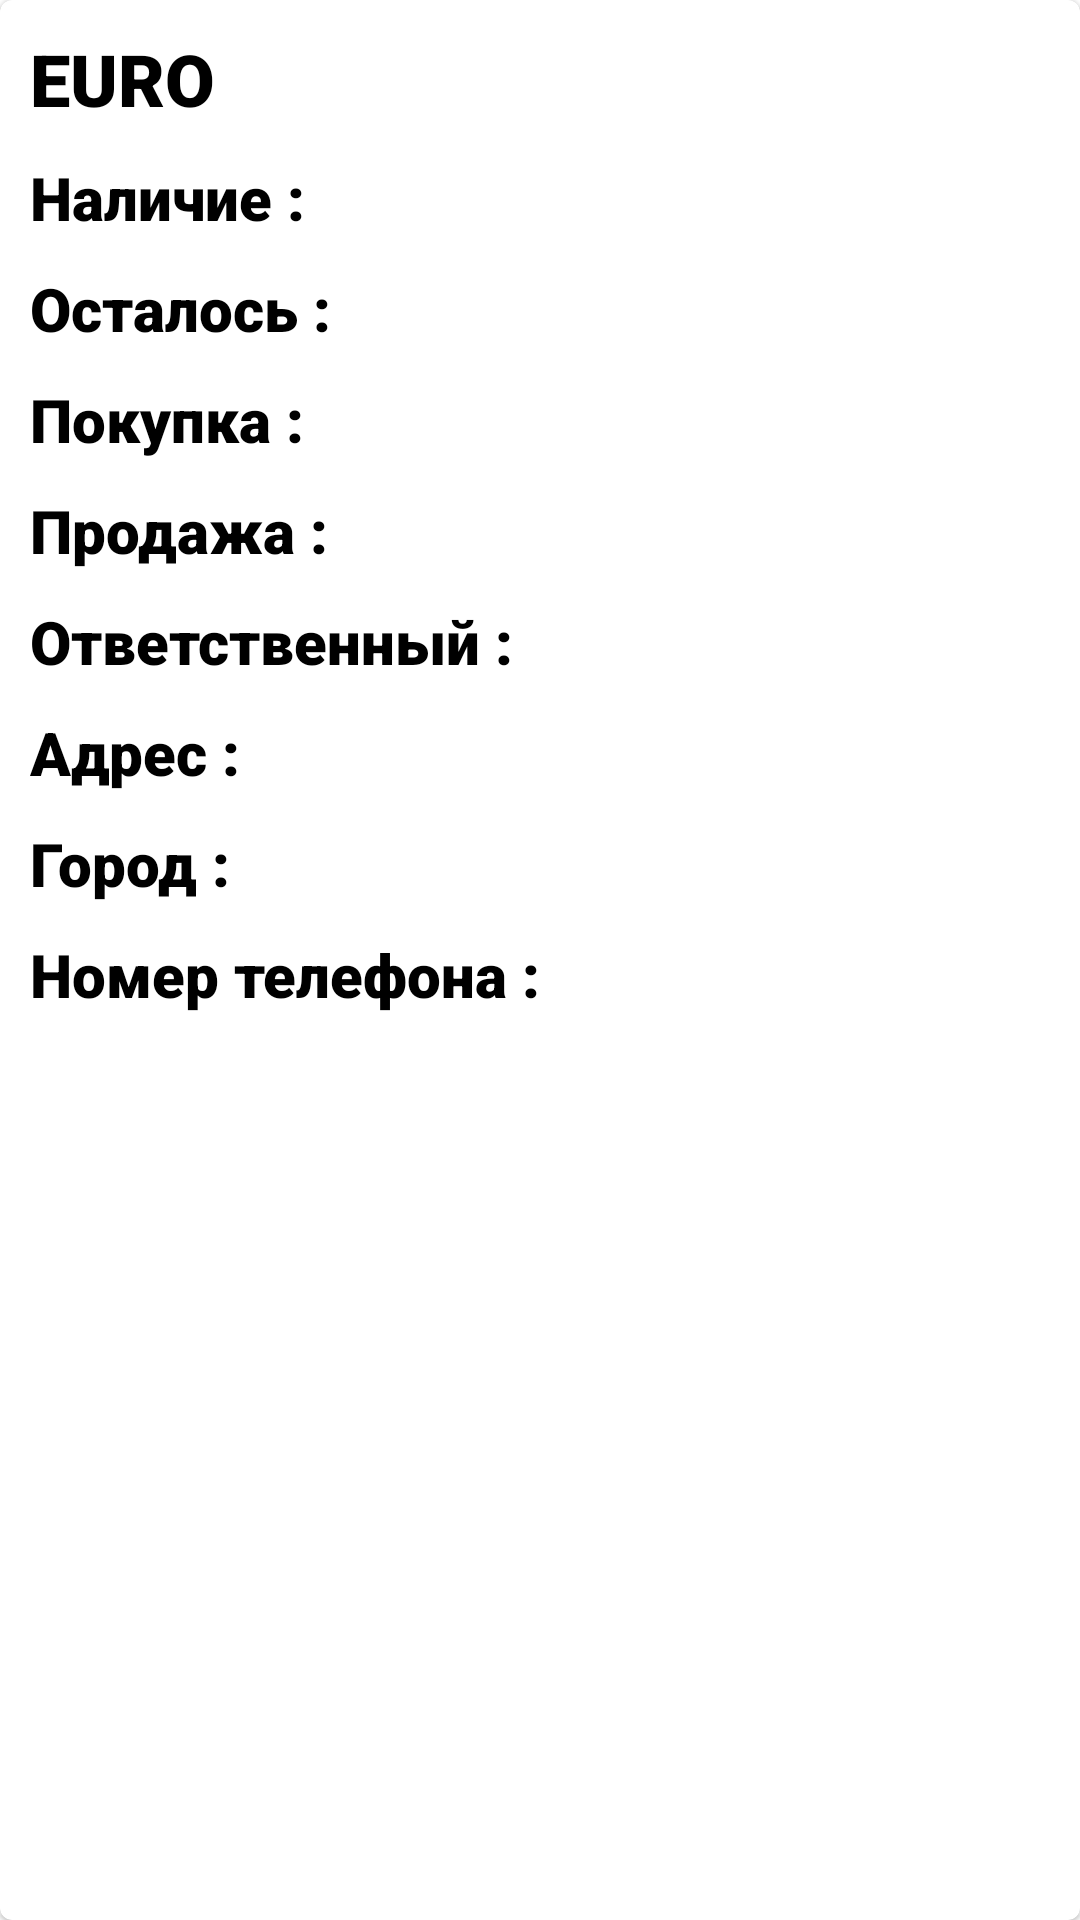

Reconstruct the res/layout file that produces this screen, plus the resources it refers to.
<!-- AndroidManifest.xml: application theme Theme.ObmenValut -->
<!-- res/layout/valuta_item.xml -->
<?xml version="1.0" encoding="utf-8"?>
<com.google.android.material.card.MaterialCardView xmlns:android="http://schemas.android.com/apk/res/android"
    android:layout_width="match_parent"
    android:layout_height="wrap_content"
    xmlns:app="http://schemas.android.com/apk/res-auto"
    android:background="@color/purple_700"
    android:elevation="4dp"
    android:layout_marginTop="10dp"
    android:layout_marginHorizontal="10dp">
    <androidx.constraintlayout.widget.ConstraintLayout
        android:layout_width="match_parent"
        android:padding="10dp"
        android:layout_height="match_parent">


        <TextView
            android:id="@+id/nameValuta"
            android:layout_width="wrap_content"
            android:layout_height="wrap_content"
            android:text="@string/euro"
            app:layout_constraintTop_toTopOf="parent"
            app:layout_constraintLeft_toLeftOf="parent"
            android:textSize="24sp"
            android:textColor="@color/black"
            android:fontFamily="sans-serif-black"
            />

        <TextView
            android:id="@+id/nalichieTextView"
            android:layout_width="wrap_content"
            android:layout_height="wrap_content"
            android:text="@string/nal"
            app:layout_constraintTop_toBottomOf="@id/nameValuta"
            app:layout_constraintLeft_toLeftOf="parent"
            android:textSize="20sp"
            android:textColor="@color/black"
            android:fontFamily="sans-serif-black"
            android:layout_marginTop="10dp"
            />

        <TextView
            android:id="@+id/numTextView"
            android:layout_width="wrap_content"
            android:layout_height="wrap_content"
            android:text="@string/ost"
            app:layout_constraintTop_toBottomOf="@id/nalichieTextView"
            app:layout_constraintLeft_toLeftOf="parent"
            android:textSize="20sp"
            android:textColor="@color/black"
            android:fontFamily="sans-serif-black"
            android:layout_marginTop="10dp"
            />

        <TextView
            android:id="@+id/pokupkaTextView"
            android:layout_width="wrap_content"
            android:layout_height="wrap_content"
            android:text="@string/pokupka"
            app:layout_constraintTop_toBottomOf="@id/numTextView"
            app:layout_constraintLeft_toLeftOf="parent"
            android:textSize="20sp"
            android:textColor="@color/black"
            android:fontFamily="sans-serif-black"
            android:layout_marginTop="10dp"
            />
        <TextView
            android:id="@+id/prodazhaTextView"
            android:layout_width="wrap_content"
            android:layout_height="wrap_content"
            android:text="@string/prodazha"
            app:layout_constraintTop_toBottomOf="@id/pokupkaTextView"
            app:layout_constraintLeft_toLeftOf="parent"
            android:textSize="20sp"
            android:textColor="@color/black"
            android:fontFamily="sans-serif-black"
            android:layout_marginTop="10dp"
            />

        <TextView
            android:id="@+id/otvetstveniyTextView"
            android:layout_width="wrap_content"
            android:layout_height="wrap_content"
            android:text="@string/otvet"
            app:layout_constraintTop_toBottomOf="@id/prodazhaTextView"
            app:layout_constraintLeft_toLeftOf="parent"
            android:textSize="20sp"
            android:textColor="@color/black"
            android:fontFamily="sans-serif-black"
            android:layout_marginTop="10dp"
            />

        <TextView
            android:id="@+id/adresTextView"
            android:layout_width="wrap_content"
            android:layout_height="wrap_content"
            android:text="@string/adres"
            app:layout_constraintTop_toBottomOf="@id/otvetstveniyTextView"
            app:layout_constraintLeft_toLeftOf="parent"
            android:textSize="20sp"
            android:textColor="@color/black"
            android:fontFamily="sans-serif-black"
            android:layout_marginTop="10dp"
            />


        <TextView
            android:id="@+id/gorodTextView"
            android:layout_width="wrap_content"
            android:layout_height="wrap_content"
            android:text="@string/gorod"
            app:layout_constraintTop_toBottomOf="@id/adresTextView"
            app:layout_constraintLeft_toLeftOf="parent"
            android:textSize="20sp"
            android:textColor="@color/black"
            android:fontFamily="sans-serif-black"
            android:layout_marginTop="10dp"
            />

        <TextView
            android:id="@+id/telefonTextView"
            android:layout_width="wrap_content"
            android:layout_height="wrap_content"
            android:text="@string/nomer_telefona"
            app:layout_constraintTop_toBottomOf="@id/gorodTextView"
            app:layout_constraintLeft_toLeftOf="parent"
            android:textSize="20sp"
            android:textColor="@color/black"
            android:fontFamily="sans-serif-black"
            android:layout_marginTop="10dp"
            />
    </androidx.constraintlayout.widget.ConstraintLayout>


</com.google.android.material.card.MaterialCardView>
<!-- resources referenced by this layout -->
<resources>
  <string name="adres">Адрес :</string>
  <string name="euro">EURO</string>
  <string name="gorod">Город :</string>
  <string name="nal">Наличие :</string>
  <string name="nomer_telefona">Номер телефона :</string>
  <string name="ost">Осталось :</string>
  <string name="otvet">Ответственный :</string>
  <string name="pokupka">Покупка :</string>
  <string name="prodazha">Продажа :</string>
  <style name="Theme.ObmenValut" parent="Theme.MaterialComponents.DayNight.DarkActionBar">
          
          <item name="colorPrimary">@color/purple_500</item>
          <item name="colorPrimaryVariant">@color/purple_700</item>
          <item name="colorOnPrimary">@color/white</item>
          
          <item name="colorSecondary">@color/teal_200</item>
          <item name="colorSecondaryVariant">@color/teal_700</item>
          <item name="colorOnSecondary">@color/black</item>
          
          <item name="android:statusBarColor" tools:targetApi="l">?attr/colorPrimaryVariant</item>
          
      </style>
  <!-- not gathered from this repository: default colours our renderer supplied (Android Studio template values) -->
  <color name="purple_500">#FF6200EE</color>
  <color name="purple_700">#FF3700B3</color>
  <color name="teal_200">#FF03DAC5</color>
  <color name="teal_700">#FF018786</color>
  <color name="black">#FF000000</color>
  <color name="white">#FFFFFFFF</color>
</resources>
